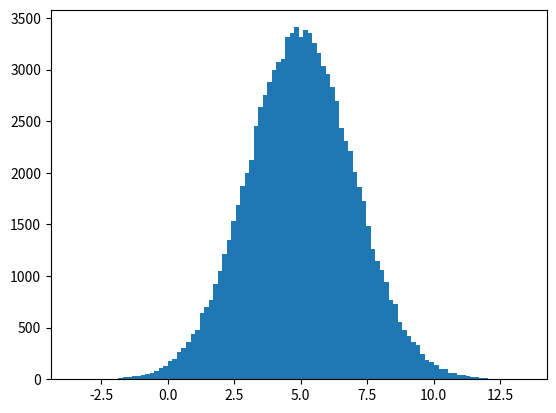

Recreate this plot in Python.
# Normal Data Distribution as know as Gaussian Distribution forms Bell Curve.
#  It is a continuous probability distribution that is symmetrical around its mean, w
# ith the majority of the data points falling close to the mean and 
# fewer data points appearing as you move further away from the mean. 
# The shape of the curve is determined by two parameters: the mean (μ) and the standard deviation (σ). 
# The mean determines the center of the distribution, while the standard deviation determines the spread or width of the curve. 
# A smaller standard deviation results in a narrower curve, while a larger standard deviation results in a wider curve.

import numpy as np
import matplotlib.pyplot as plt
arr = np.random.normal(5, 2, 100000)  # mean=5, std_dev=2, size=1000
plt.hist(arr, 100)
plt.show()
